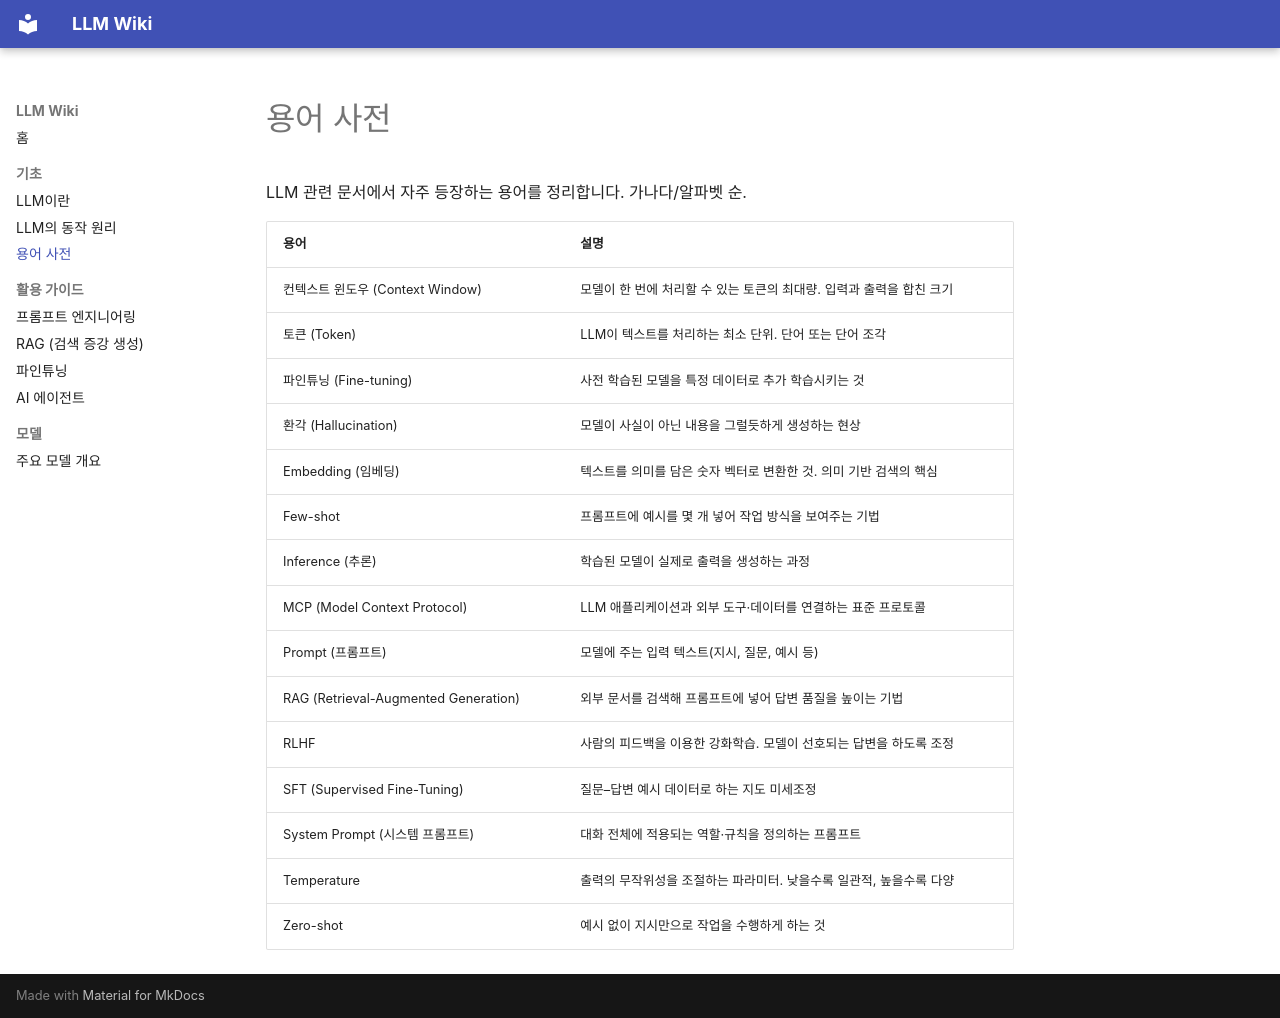

repository: alsdn2947/ars · page: basics/glossary/index.html · generator: mkdocs

# 용어 사전

LLM 관련 문서에서 자주 등장하는 용어를 정리합니다. 가나다/알파벳 순.

| 용어 | 설명 |
|------|------|
| 컨텍스트 윈도우 (Context Window) | 모델이 한 번에 처리할 수 있는 토큰의 최대량. 입력과 출력을 합친 크기 |
| 토큰 (Token) | LLM이 텍스트를 처리하는 최소 단위. 단어 또는 단어 조각 |
| 파인튜닝 (Fine-tuning) | 사전 학습된 모델을 특정 데이터로 추가 학습시키는 것 |
| 환각 (Hallucination) | 모델이 사실이 아닌 내용을 그럴듯하게 생성하는 현상 |
| Embedding (임베딩) | 텍스트를 의미를 담은 숫자 벡터로 변환한 것. 의미 기반 검색의 핵심 |
| Few-shot | 프롬프트에 예시를 몇 개 넣어 작업 방식을 보여주는 기법 |
| Inference (추론) | 학습된 모델이 실제로 출력을 생성하는 과정 |
| MCP (Model Context Protocol) | LLM 애플리케이션과 외부 도구·데이터를 연결하는 표준 프로토콜 |
| Prompt (프롬프트) | 모델에 주는 입력 텍스트(지시, 질문, 예시 등) |
| RAG (Retrieval-Augmented Generation) | 외부 문서를 검색해 프롬프트에 넣어 답변 품질을 높이는 기법 |
| RLHF | 사람의 피드백을 이용한 강화학습. 모델이 선호되는 답변을 하도록 조정 |
| SFT (Supervised Fine-Tuning) | 질문–답변 예시 데이터로 하는 지도 미세조정 |
| System Prompt (시스템 프롬프트) | 대화 전체에 적용되는 역할·규칙을 정의하는 프롬프트 |
| Temperature | 출력의 무작위성을 조절하는 파라미터. 낮을수록 일관적, 높을수록 다양 |
| Zero-shot | 예시 없이 지시만으로 작업을 수행하게 하는 것 |
